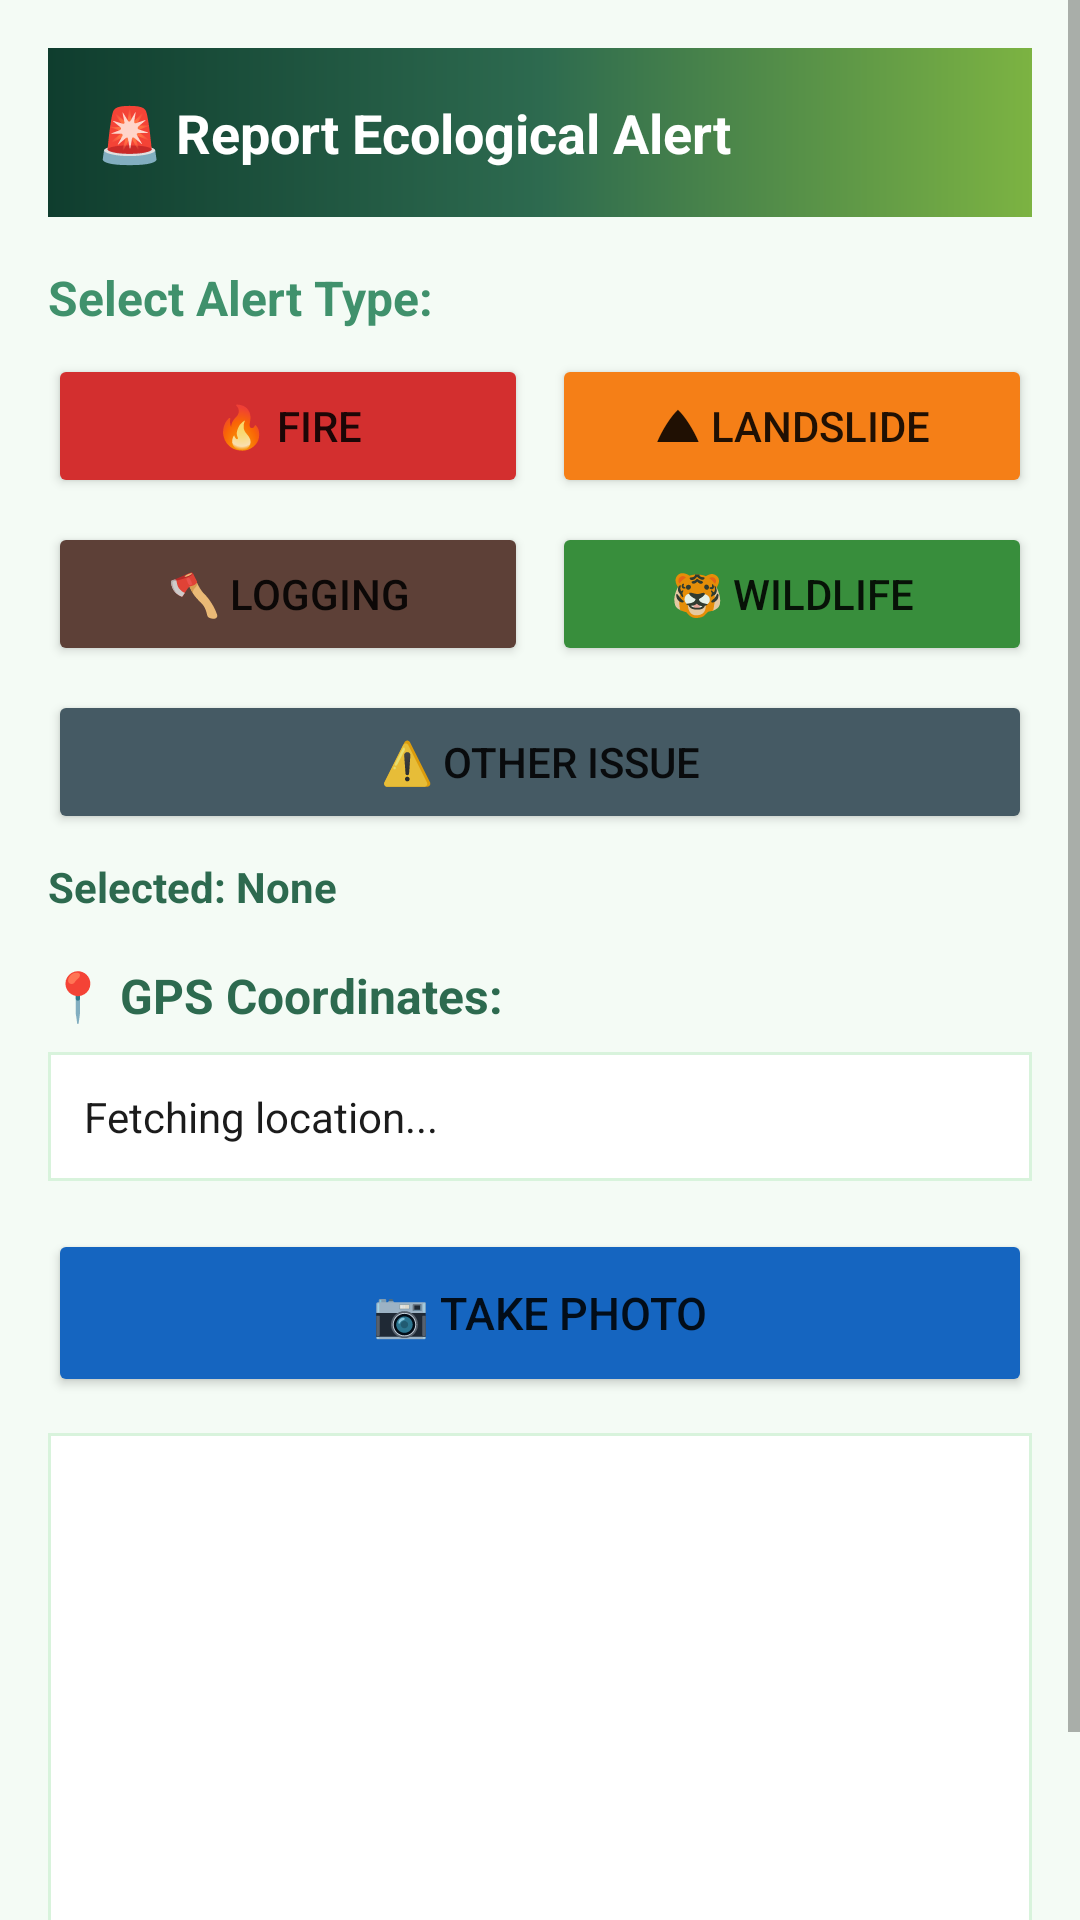

Here is an Android app screen rendered from its layout file. Give the layout XML and the strings, colors and styles it references.
<!-- AndroidManifest.xml: application theme Theme.SahyadriSamrakshane -->
<!-- res/layout/activity_report_alert.xml -->
<?xml version="1.0" encoding="utf-8"?>
<ScrollView xmlns:android="http://schemas.android.com/apk/res/android"
    android:layout_width="match_parent"
    android:layout_height="match_parent"
    android:background="#F4FBF5"
    android:fillViewport="true">

    <LinearLayout
        android:layout_width="match_parent"
        android:layout_height="wrap_content"
        android:orientation="vertical"
        android:padding="16dp">

        
        <LinearLayout
            android:layout_width="match_parent"
            android:layout_height="wrap_content"
            android:background="@drawable/bg_header_gradient"
            android:orientation="vertical"
            android:padding="16dp"
            android:layout_marginBottom="16dp">

            <TextView
                android:layout_width="wrap_content"
                android:layout_height="wrap_content"
                android:text="🚨 Report Ecological Alert"
                android:textColor="@color/white"
                android:textSize="18sp"
                android:textStyle="bold" />

        </LinearLayout>

        
        <TextView
            android:layout_width="wrap_content"
            android:layout_height="wrap_content"
            android:text="Select Alert Type:"
            android:textColor="@color/medium_green"
            android:textSize="16sp"
            android:textStyle="bold"
            android:layout_marginBottom="8dp" />

        
        <LinearLayout
            android:layout_width="match_parent"
            android:layout_height="wrap_content"
            android:orientation="horizontal"
            android:layout_marginBottom="8dp">

            <Button
                android:id="@+id/btnFire"
                android:layout_width="0dp"
                android:layout_height="wrap_content"
                android:layout_weight="1"
                android:text="🔥 Fire"
                android:backgroundTint="#D32F2F"
                android:layout_marginEnd="4dp" />

            <Button
                android:id="@+id/btnLandslide"
                android:layout_width="0dp"
                android:layout_height="wrap_content"
                android:layout_weight="1"
                android:text="⛰ Landslide"
                android:backgroundTint="#F57F17"
                android:layout_marginStart="4dp" />

        </LinearLayout>

        
        <LinearLayout
            android:layout_width="match_parent"
            android:layout_height="wrap_content"
            android:orientation="horizontal"
            android:layout_marginBottom="8dp">

            <Button
                android:id="@+id/btnLogging"
                android:layout_width="0dp"
                android:layout_height="wrap_content"
                android:layout_weight="1"
                android:text="🪓 Logging"
                android:backgroundTint="#5D4037"
                android:layout_marginEnd="4dp" />

            <Button
                android:id="@+id/btnWildlife"
                android:layout_width="0dp"
                android:layout_height="wrap_content"
                android:layout_weight="1"
                android:text="🐯 Wildlife"
                android:backgroundTint="#388E3C"
                android:layout_marginStart="4dp" />

        </LinearLayout>

        
        <Button
            android:id="@+id/btnOther"
            android:layout_width="match_parent"
            android:layout_height="wrap_content"
            android:text="⚠️ Other Issue"
            android:backgroundTint="#455A64"
            android:layout_marginBottom="8dp" />

        
        <EditText
            android:id="@+id/etOtherIssue"
            android:layout_width="match_parent"
            android:layout_height="wrap_content"
            android:hint="Describe the issue (e.g. gunfire, dead animal, poaching...)"
            android:inputType="textMultiLine"
            android:minLines="2"
            android:maxLines="4"
            android:background="@color/white"
            android:padding="12dp"
            android:textSize="13sp"
            android:visibility="gone"
            android:layout_marginBottom="8dp" />

        
        <TextView
            android:id="@+id/tvSelectedType"
            android:layout_width="match_parent"
            android:layout_height="wrap_content"
            android:text="Selected: None"
            android:textColor="@color/forest_green"
            android:textSize="14sp"
            android:textStyle="bold"
            android:layout_marginBottom="16dp" />

        
        <TextView
            android:layout_width="wrap_content"
            android:layout_height="wrap_content"
            android:text="📍 GPS Coordinates:"
            android:textColor="@color/forest_green"
            android:textSize="16sp"
            android:textStyle="bold"
            android:layout_marginBottom="8dp" />

        <TextView
            android:id="@+id/tvGpsCoordinates"
            android:layout_width="match_parent"
            android:layout_height="wrap_content"
            android:text="Fetching location..."
            android:textColor="@color/dark_text"
            android:textSize="14sp"
            android:background="@drawable/bg_surface_card"
            android:padding="12dp"
            android:layout_marginBottom="16dp" />

        
        <Button
            android:id="@+id/btnTakePhoto"
            android:layout_width="match_parent"
            android:layout_height="56dp"
            android:text="📷 TAKE PHOTO"
            android:textSize="15sp"
            android:backgroundTint="#1565C0"
            android:layout_marginBottom="12dp" />

        
        <ImageView
            android:id="@+id/imgPreview"
            android:layout_width="match_parent"
            android:layout_height="200dp"
            android:scaleType="centerCrop"
            android:background="@drawable/bg_surface_card"
            android:layout_marginBottom="16dp"
            android:contentDescription="Photo Preview" />

        
        <Button
            android:id="@+id/btnSubmitReport"
            android:visibility="gone"
            android:layout_width="match_parent"
            android:layout_height="60dp"
            android:text="✅ SUBMIT REPORT"
            android:textSize="16sp"
            android:textStyle="bold"
            android:backgroundTint="@color/forest_green"
            android:layout_marginBottom="16dp" />

    </LinearLayout>

</ScrollView>
<!-- resources referenced by this layout -->
<resources>
  <color name="dark_text">#1B1B1B</color>
  <color name="forest_green">#2D6A4F</color>
  <color name="medium_green">#40916C</color>
  <color name="white">#FFFFFF</color>
  <!-- drawable bg_header_gradient (drawable) -->
  <?xml version="1.0" encoding="utf-8"?>
  
  <shape xmlns:android="http://schemas.android.com/apk/res/android" android:shape="rectangle">
      <gradient
          android:angle="0"
          android:startColor="#0F3D2E"
          android:centerColor="#2D6A4F"
          android:endColor="#7CB342" />
      <corners android:radius="0dp" />
  </shape>
  <!-- drawable bg_surface_card (drawable) -->
  <?xml version="1.0" encoding="utf-8"?>
  
  <shape xmlns:android="http://schemas.android.com/apk/res/android" android:shape="rectangle">
      <solid android:color="#FFFFFF" />
      <corners android:radius="0dp" />
      <stroke android:width="1dp" android:color="#D8F3DC" />
  </shape>
  <style name="Theme.SahyadriSamrakshane" parent="Theme.MaterialComponents.DayNight.NoActionBar">
          <item name="colorPrimary">@color/forest_green</item>
          <item name="colorPrimaryVariant">@color/medium_green</item>
          <item name="colorOnPrimary">@color/white</item>
          <item name="colorSecondary">@color/vibrant_teal</item>
          <item name="colorSecondaryVariant">@color/sky_blue</item>
          <item name="colorOnSecondary">@color/white</item>
          <item name="android:statusBarColor">@color/forest_green</item>
          <item name="android:windowBackground">@color/surface_soft</item>
      </style>
  <color name="vibrant_teal">#14B8A6</color>
  <color name="sky_blue">#3B82F6</color>
  <color name="surface_soft">#F4FBF5</color>
</resources>
